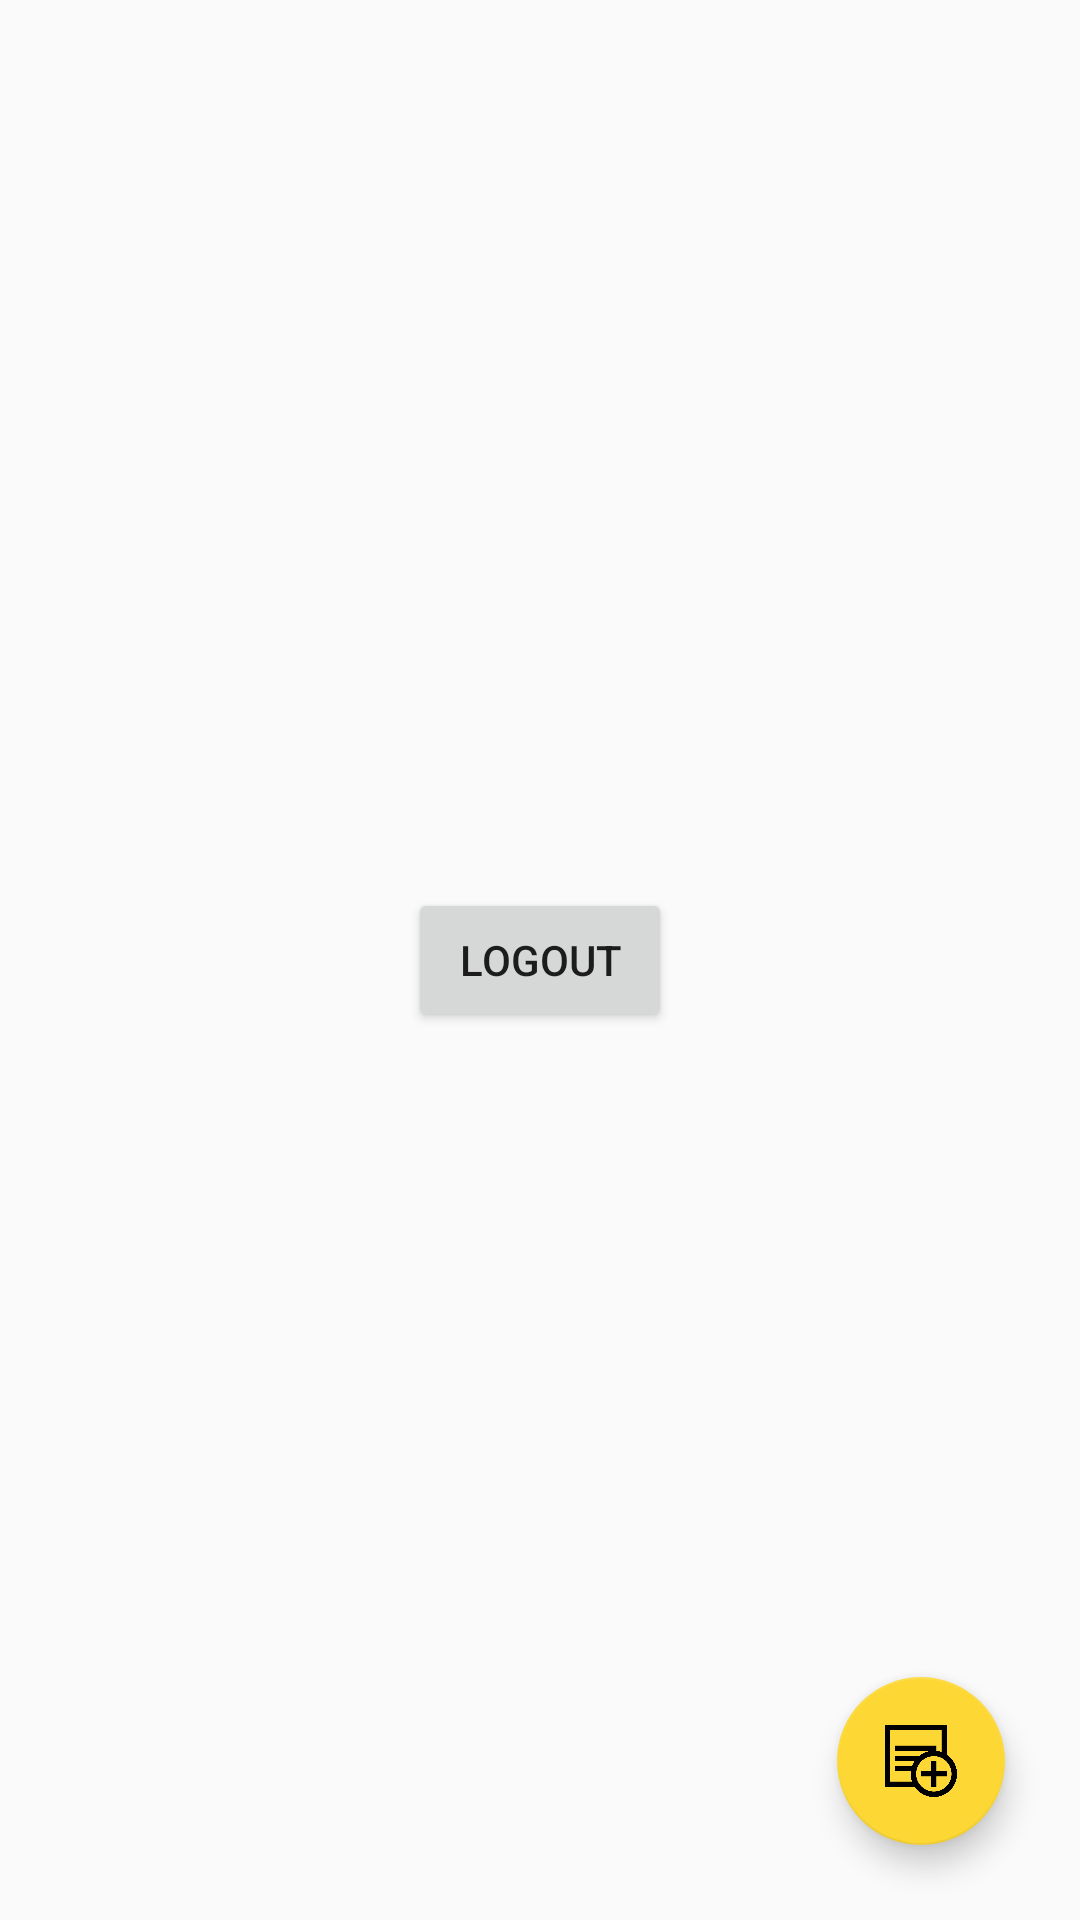

The Android layout XML behind this screen, and the referenced resources:
<!-- AndroidManifest.xml: application theme AppTheme -->
<!-- res/layout/activity_home.xml -->
<?xml version="1.0" encoding="utf-8"?>
<RelativeLayout xmlns:android="http://schemas.android.com/apk/res/android"
    xmlns:app="http://schemas.android.com/apk/res-auto"
    xmlns:tools="http://schemas.android.com/tools"
    android:layout_width="match_parent"
    android:layout_height="match_parent"
    tools:context=".HomeActivity">

    <android.support.design.widget.FloatingActionButton
        android:id="@+id/fab"
        android:layout_width="wrap_content"
        android:layout_height="wrap_content"
        android:layout_alignParentRight="true"
        android:layout_alignParentBottom="true"
        android:layout_margin="25dp"
        android:elevation="10dp"
        android:src="@drawable/add" />

    <Button
        android:id="@+id/logout"
        android:layout_width="wrap_content"
        android:layout_height="wrap_content"
        android:text="logout"
        android:layout_centerInParent="true"
        />

</RelativeLayout>
<!-- resources referenced by this layout -->
<resources>
  <!-- drawable add: png bitmap (drawable, 8490 bytes) -->
  <style name="AppTheme" parent="Theme.AppCompat.Light.NoActionBar">
          
          <item name="colorPrimary">@color/colorPrimary</item>
          <item name="colorPrimaryDark">@color/colorPrimary</item>
          <item name="colorAccent">@color/colorAccent</item>
      </style>
  <color name="colorPrimary">#43a047</color>
  <color name="colorAccent">#fdd835</color>
</resources>
